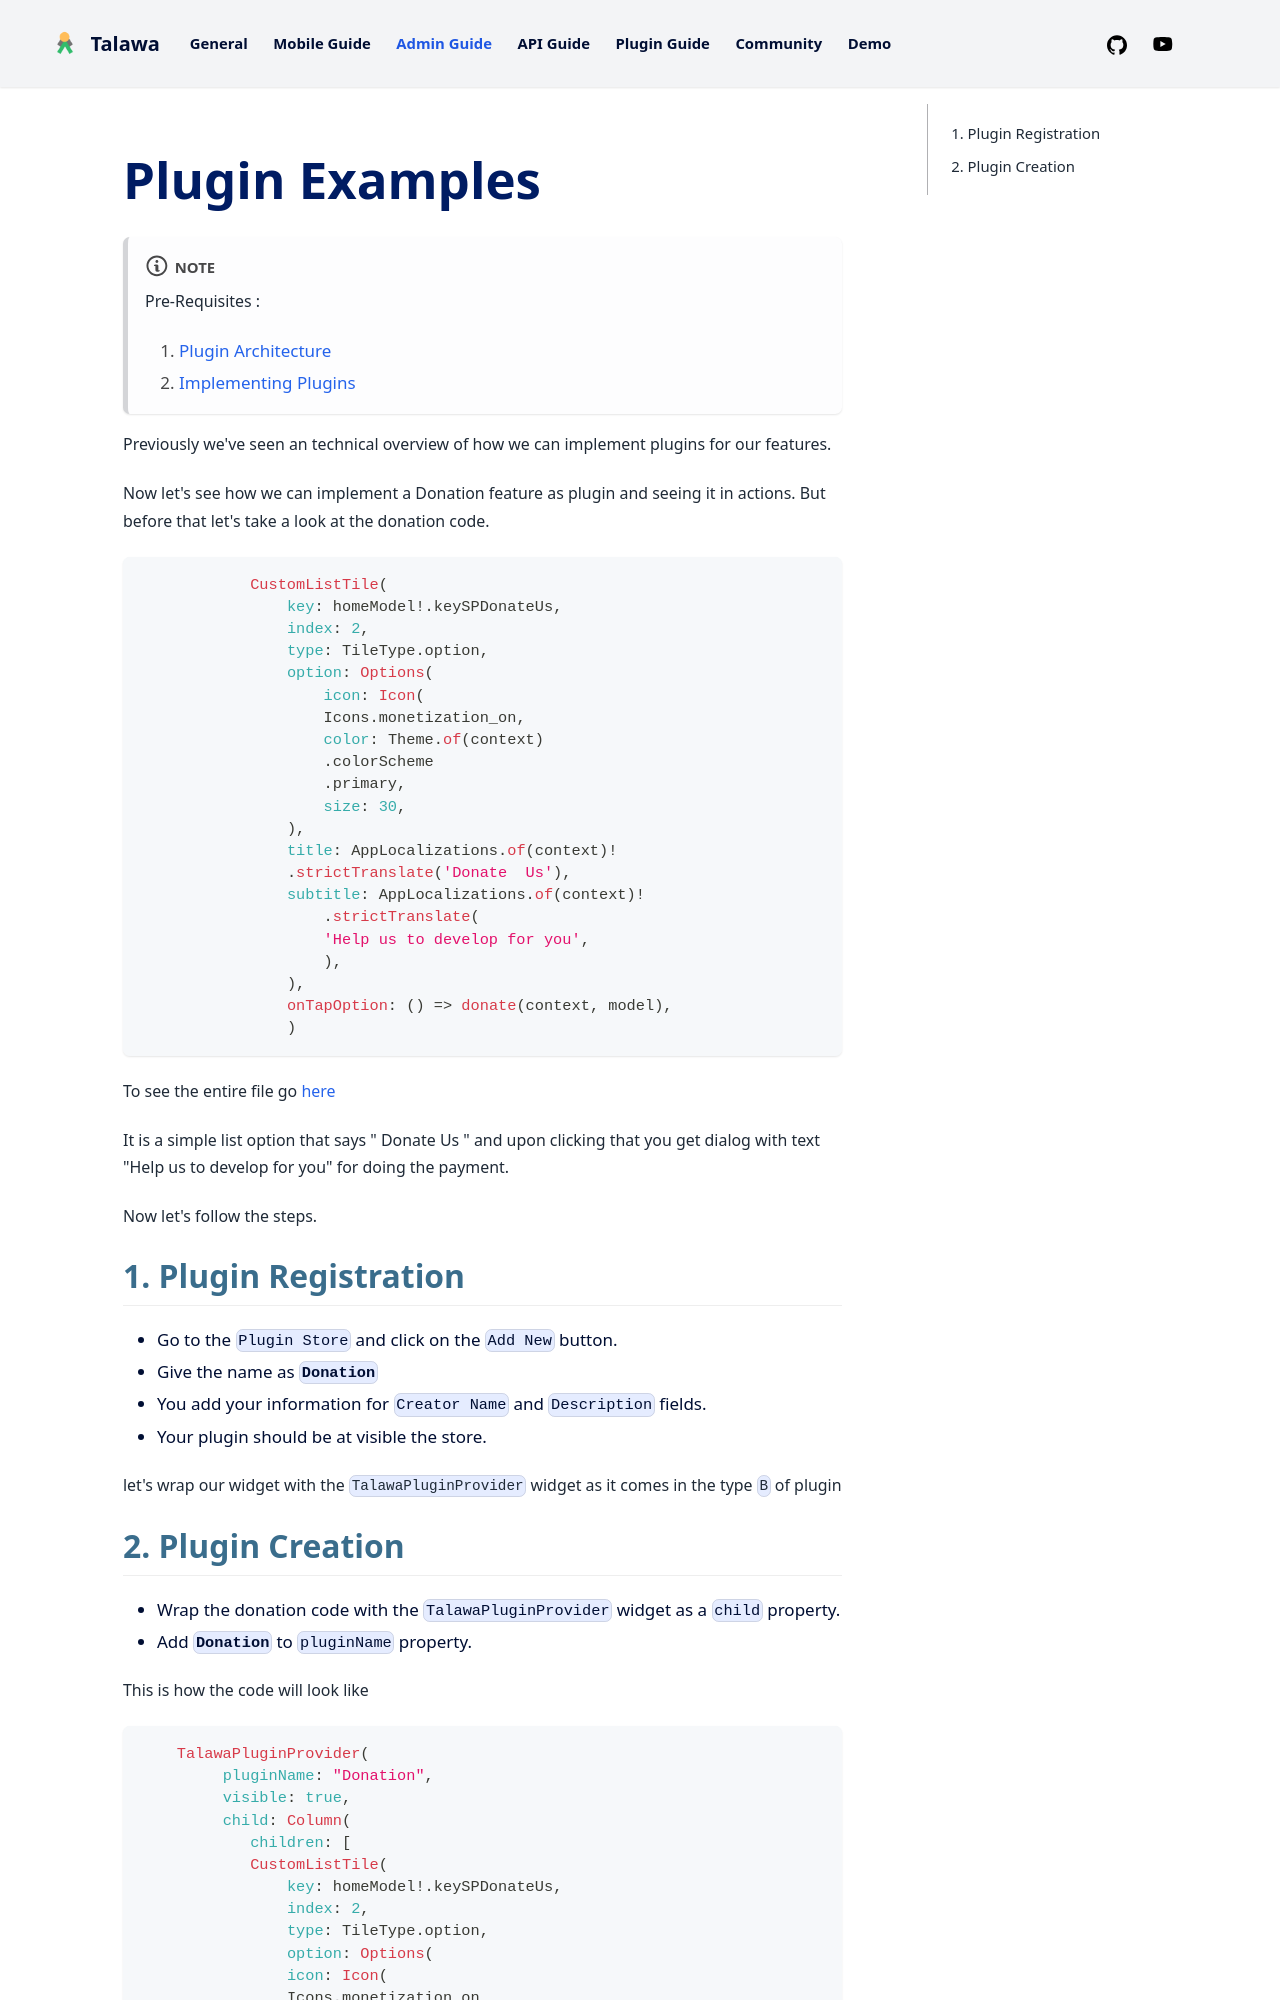

repository: PalisadoesFoundation/talawa-admin · page: docs/docs/plugins/implementing-plugins-example/index.html · generator: docusaurus

---
id: implementing-plugins-example
title: Plugin Examples
sidebar_position: 3
---

:::note
Pre-Requisites :

1. [Plugin Architecture ](./plugin-architecture.md)
2. [Implementing Plugins](./implementing-plugins.md)

:::

Previously we've seen an technical overview of how we can implement plugins for our features.

Now let's see how we can implement a Donation feature as plugin and seeing it in actions. But before that let's take a look at the donation code.

```js
            CustomListTile(
                key: homeModel!.keySPDonateUs,
                index: 2,
                type: TileType.option,
                option: Options(
                    icon: Icon(
                    Icons.monetization_on,
                    color: Theme.of(context)
                    .colorScheme
                    .primary,
                    size: 30,
                ),
                title: AppLocalizations.of(context)!
                .strictTranslate('Donate  Us'),
                subtitle: AppLocalizations.of(context)!
                    .strictTranslate(
                    'Help us to develop for you',
                    ),
                ),
                onTapOption: () => donate(context, model),
                )
```

To see the entire file go [here](https://github.com/Palisadoesfoundation/talawa/blob/2a14faa4363ca26426fb2f9a8b39082c08e6597b/lib/views/after_auth_screens/profile/profile_page.dart)

It is a simple list option that says " Donate Us " and upon clicking that you get dialog with text "Help us to develop for you" for doing the payment.

Now let's follow the steps.

## 1. Plugin Registration

- Go to the `Plugin Store` and click on the `Add New` button.
- Give the name as <strong> `Donation` </strong>
- You add your information for `Creator Name` and `Description` fields.
- Your plugin should be at visible the store.

let's wrap our widget with the `TalawaPluginProvider` widget as it comes in the type `B` of plugin
